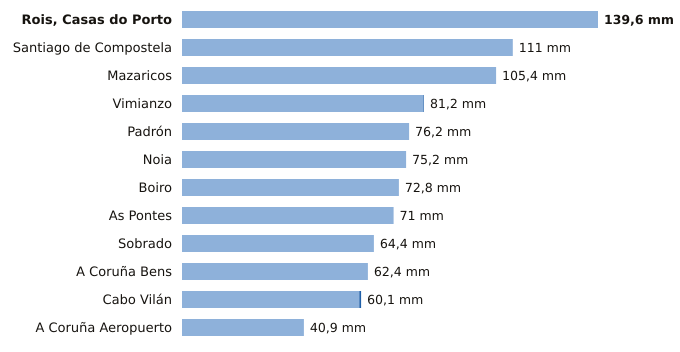

Values plotted in this chart, from the file beside it:
estacion, provincia, indicativo, mm_6_dias_anteriores, mm_hoy, mm_7_dias, horas_de_hoy
Rois, Casas do Porto, A Coruña, 1476R, 139.6, 0.0, 139.6, 2
Santiago de Compostela, A Coruña, 1475X, 111.0, 0.0, 111.0, 6
Mazaricos, A Coruña, 1406X, 105.4, 0.0, 105.4, 3
Vimianzo, A Coruña, 1399, 81.0, 0.2, 81.2, 4
Padrón, A Coruña, 1473A, 76.2, 0.0, 76.2, 6
Noia, A Coruña, 1435C, 75.2, 0.0, 75.2, 5
Boiro, A Coruña, 1442U, 72.8, 0.0, 72.8, 6
As Pontes, A Coruña, 1363X, 71.0, 0.0, 71.0, 2
Sobrado, A Coruña, 1410X, 64.4, 0.0, 64.4, 4
A Coruña Bens, A Coruña, 1387D, 62.4, 0.0, 62.4, 6
Cabo Vilán, A Coruña, 1393, 59.5, 0.6, 60.1, 6
A Coruña Aeropuerto, A Coruña, 1387E, 40.9, 0.0, 40.9, 6
